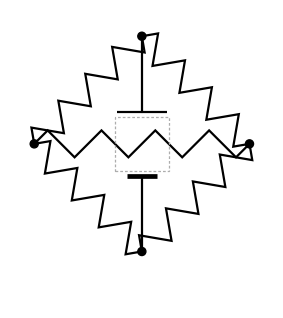

Recreate this plot in Python. (Note: this script raises an exception after producing the figure.)
# -*- coding: utf-8 -*-
"""
Regenerate demo_bridge.svg / .png for
    circuitry/Basic Circuit Analysis Method.md  §3.1 Demo Circuit

WHY: the old figure was topologically correct but carried NO polarity marks and
NO current arrows, while §3.1 claims "均按 AVD 方向（源/电阻上正下负 -> 电流向下）".
In a diamond layout that claim is not readable from the drawing at all.

HOW: pure matplotlib (no schemdraw).  Rationale:
  * schemdraw 0.23 here exports through the matplotlib backend (text -> vector
    paths, elm.Arrow arrowheads do NOT render).  Drawing directly in matplotlib
    gives reliable arrowheads via FancyArrowPatch.
  * every annotation lives in ONE table (ANN below, text included) in the SAME
    data coordinates as the schematic, so the companion checker can verify
    numerically that nothing overlaps and nothing sits on a conductor.

Circuit (same geometry as the old figure, so nothing else in the vault shifts):
      a = (2,4) top   b = (0,2) left   c = (2,0) bottom   d = (4,2) right
      V0 between a(+) and c(-)   [left vertical branch]
      R1(a-b) R2(b-c) R3(b-d) R4(a-d) R5(d-c)
      R3 and R4 cross geometrically at (2,2) but are NOT connected there.

Reference directions (AVD: current enters the '+' terminal):
      i0: c->a   i1: a->b   i2: b->c   i3: b->d   i4: a->d   i5: d->c
"""
import os
import math
import matplotlib
matplotlib.use('Agg')
import matplotlib.pyplot as plt
from matplotlib.patches import FancyArrowPatch, Rectangle

OUT = r'D:\obsidian_repository\电路原理\circuitry\assets'
os.makedirs(OUT, exist_ok=True)

# ---------------------------------------------------------------- geometry ---
A, B, C, D = (2.0, 4.0), (0.0, 2.0), (2.0, 0.0), (4.0, 2.0)
CR = (2.0, 2.0)                       # crossing of R3 and R4 - NOT a node
SRC_P, SRC_N = A, C
RES = {'R1': (A, B), 'R2': (B, C), 'R3': (B, D), 'R4': (A, D), 'R5': (D, C)}
SUB = '\u2080\u2081\u2082\u2083\u2084\u2085'

INK, ACC, RED, FADE = 'black', '#0b5fa5', '#a01010', '0.68'
ARR_D = 0.62                          # current-arrow length, data units
POL_D = 0.55                          # polarity symbol distance from its node


def unit(p, q):
    L = math.hypot(q[0] - p[0], q[1] - p[1])
    return ((q[0] - p[0]) / L, (q[1] - p[1]) / L)


def toward(src, dst, d):
    ux, uy = unit(src, dst)
    return (src[0] + ux * d, src[1] + uy * d)


# ------------------------------------------------- annotation coord table ----
# (kind, text, anchor, ha, va)   kind in pol | name | ilab | node
ANN = [('pol', 'v' + SUB[0], toward(SRC_P, SRC_N, POL_D), 'c', 'c'),   # on the wire
       ('pol', '\u2212', (2.0, 0.30), 'c', 'c')]                       # on the wire
for k, (pp, nn) in enumerate(RES.values(), start=1):
    ANN.append(('pol', 'v' + SUB[k], toward(pp, nn, POL_D), 'c', 'c'))
    ANN.append(('pol', '\u2212', toward(nn, pp, POL_D), 'c', 'c'))

for txt, xy in [('V' + SUB[0], (2.42, -0.78)), ('R1', (0.34, 3.42)), ('R2', (0.62, 0.58)),
                ('R3', (3.36, 1.78)), ('R4', (2.72, 3.60)), ('R5', (3.34, 0.94))]:
    ANN.append(('name', txt, xy, 'l', 'c'))

for txt, xy in [('i0', (3.24, -0.66)), ('i1', (0.52, 3.32)), ('i2', (0.94, 1.36)),
                ('i3', (2.74, 1.58)), ('i4', (3.32, 2.94)), ('i5', (2.66, 0.82))]:
    ANN.append(('ilab', txt, xy, 'l', 'c'))

for txt, xy, ha, va in [('a', (2.13, 4.16), 'l', 'b'), ('b', (-0.18, 2.14), 'r', 'b'),
                        ('c', (2.13, -0.16), 'l', 't'), ('d', (4.18, 2.14), 'l', 'b')]:
    ANN.append(('node', txt, xy, ha, va))

# current arrows: (label, tail, plus-node, minus-node) - head = tail + ARR_D*unit(+ -> -)
IARR = [('i0', (1.62, -0.52), SRC_P, SRC_N), ('i1', (0.44, 3.30), A, B),
        ('i2', (1.20, 1.40), B, C), ('i3', (2.62, 1.74), B, D),
        ('i4', (3.34, 3.19), A, D), ('i5', (2.62, 0.72), D, C)]


# ------------------------------------------------------------------ helpers ---
def zigzag(ax, p, q, n=8, amp=0.25):
    dx, dy = q[0] - p[0], q[1] - p[1]
    L = math.hypot(dx, dy)
    ux, uy = dx / L, dy / L
    nx, ny = -uy, ux
    pts = [p]
    for k in range(n):
        t = (k + 0.5) / n
        s = amp if k % 2 == 0 else -amp
        pts.append((p[0] + ux * L * t + nx * s, p[1] + uy * L * t + ny * s))
    pts.append(q)
    ax.plot([t[0] for t in pts], [t[1] for t in pts], color=INK, lw=1.6,
            solid_joinstyle='miter', solid_capstyle='butt')


def wire(ax, p, q):
    ax.plot([p[0], q[0]], [p[1], q[1]], color=INK, lw=1.6, solid_capstyle='round')


def put(ax, txt, xy, ha, va, size, color):
    ax.text(xy[0], xy[1], txt, fontsize=size, color=color, ha=ha, va=va, zorder=6,
            bbox=dict(fc='white', ec='none', pad=0.5))


# -------------------------------------------------------------------- draw ---
def build():
    fig = plt.figure(figsize=(2.637, 4.168), dpi=100)
    ax = fig.add_axes([0, 0, 1, 1])
    ax.set_xlim(-0.45, 4.45)
    ax.set_ylim(-1.05, 4.50)
    ax.set_aspect('equal')
    ax.axis('off')

    for pp, nn in RES.values():                        # resistors first
        zigzag(ax, pp, nn)

    wire(ax, A, (2.0, 2.60))                           # V0 leads
    wire(ax, (2.0, 1.40), C)
    ax.plot([2 - 0.28, 2 + 0.28], [1.40, 1.40], color=INK, lw=3.4, solid_capstyle='butt')
    ax.plot([2 - 0.46, 2 + 0.46], [2.60, 2.60], color=INK, lw=1.6, solid_capstyle='butt')

    for p in (A, B, C, D):                             # junction dots
        ax.add_patch(plt.Circle(p, 0.075, color=INK, zorder=4))

    ax.add_patch(Rectangle((CR[0] - 0.50, CR[1] - 0.50), 1.00, 1.00, fill=False,
                           ec=FADE, ls=(0, (2.2, 1.6)), lw=0.9, zorder=3))

    for kind, txt, xy, ha, va in ANN:                  # annotations off the table
        size, color = {'pol': (12.5, None), 'name': (13, INK),
                       'ilab': (12, ACC), 'node': (15, INK)}[kind]
        if kind == 'pol':
            color = RED if txt.startswith('v') else INK
            if not txt.startswith('v'):
                size = 14
        put(ax, txt, xy, ha, va, size, color)

    for key, tail, plus, minus in IARR:                # current arrows
        ux, uy = unit(plus, minus)
        head = (tail[0] + ux * ARR_D, tail[1] + uy * ARR_D)
        ax.add_patch(FancyArrowPatch(tail, head, arrowstyle='-|>', mutation_scale=11,
                                     lw=1.7, color=ACC, shrinkA=0, shrinkB=0, zorder=5))
    return fig


if __name__ == '__main__':
    fig = build()
    fig.savefig(os.path.join(OUT, 'demo_bridge.svg'), format='svg',
                facecolor='white', edgecolor='none')
    fig.savefig(os.path.join(OUT, 'demo_bridge.png'), format='png', dpi=200,
                facecolor='white', edgecolor='none')
    print('written demo_bridge.svg / .png to', OUT)
    print('annotations:', sum(1 for a in ANN if a[0] == 'pol'), 'polarity,',
          sum(1 for a in ANN if a[0] == 'name'), 'names,',
          sum(1 for a in ANN if a[0] == 'ilab'), 'current labels,',
          sum(1 for a in ANN if a[0] == 'node'), 'node labels;',
          len(IARR), 'arrows')
